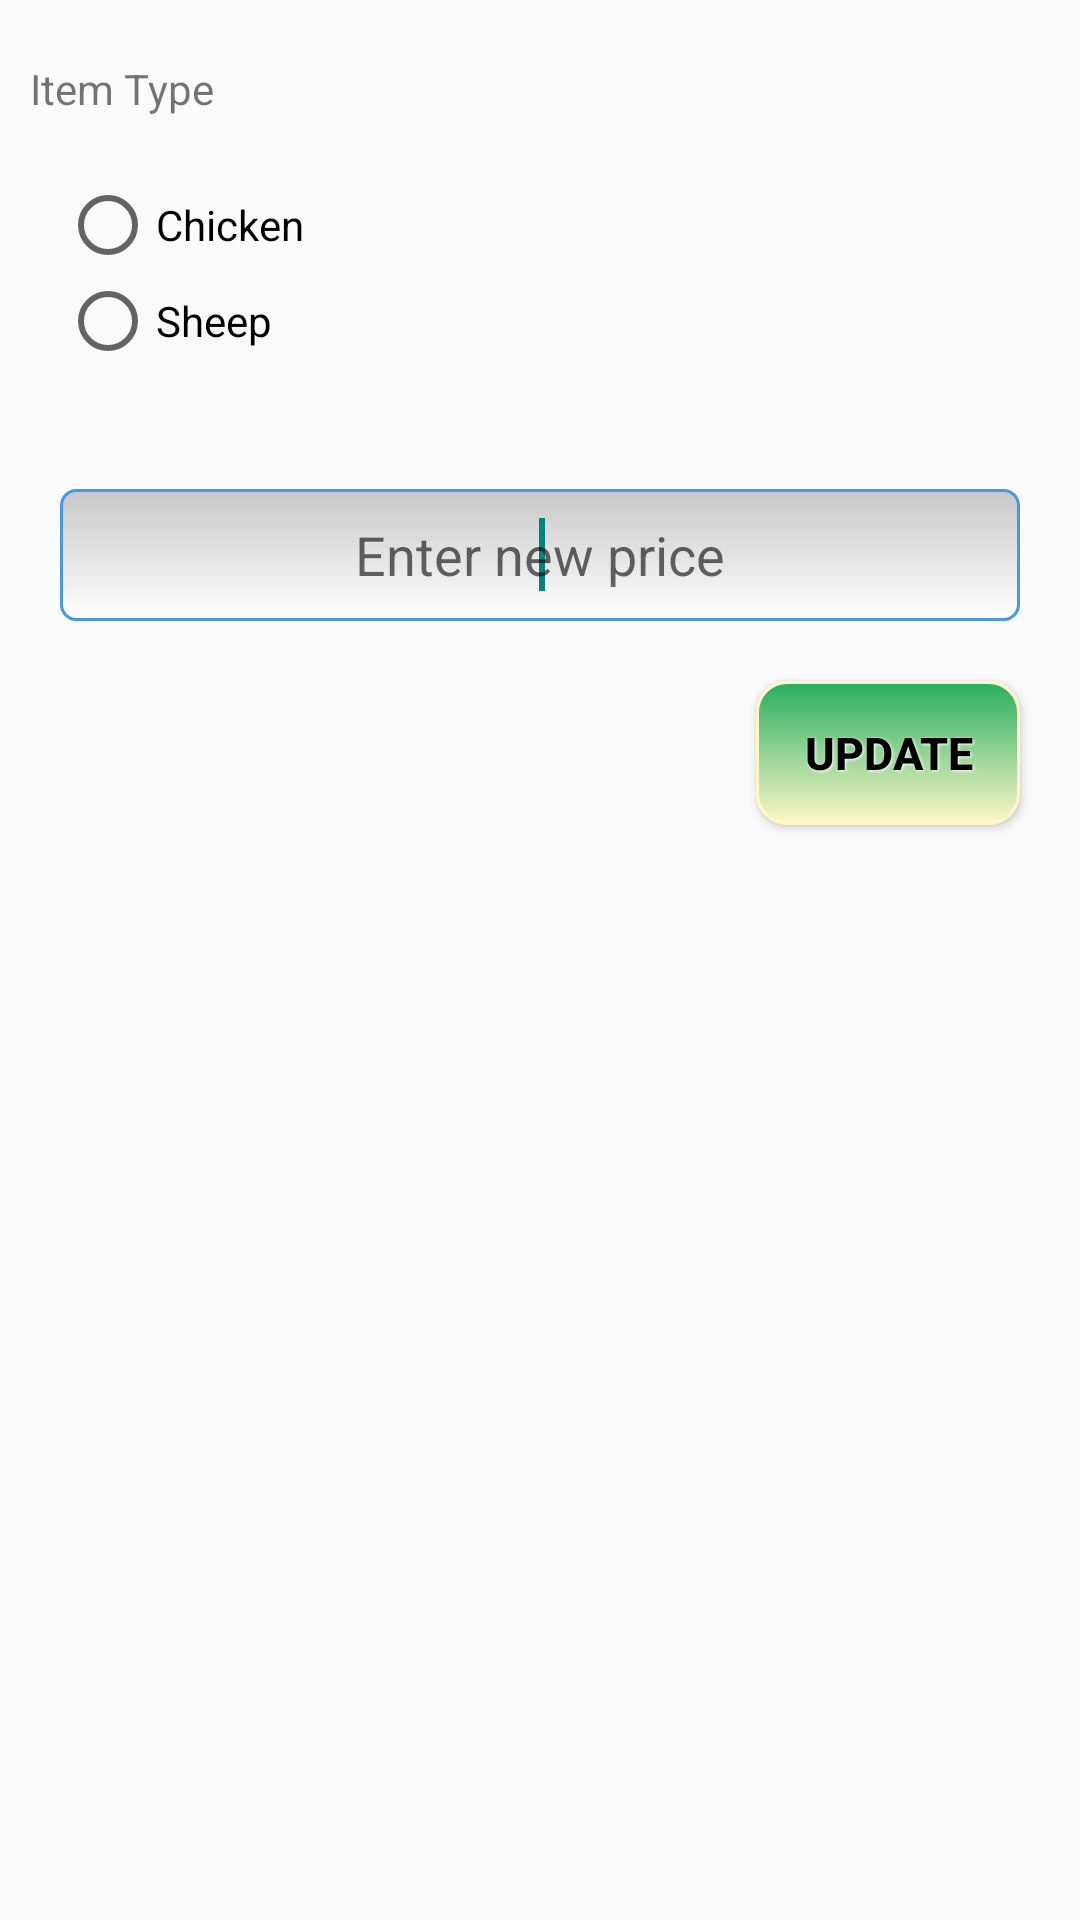

Reconstruct the res/layout file that produces this screen, plus the resources it refers to.
<!-- AndroidManifest.xml: application theme AppTheme -->
<!-- res/layout/updaterate.xml -->
<?xml version="1.0" encoding="utf-8"?>

<LinearLayout xmlns:android="http://schemas.android.com/apk/res/android"
    android:layout_width="match_parent"
    android:layout_height="match_parent"
    android:orientation="vertical" >

    <TextView
        android:id="@+id/textVidss"
        android:layout_width="76dp"
        android:layout_height="wrap_content"
        android:layout_marginLeft="10dp"
        android:layout_marginRight="20dp"
        android:layout_marginTop="20dp"
        android:text="@string/item_type" />

    <RadioGroup
        android:id="@+id/r_update_rate"
        android:layout_width="match_parent"
        android:layout_height="wrap_content"
        android:layout_margin="20dp" >

        <RadioButton
            android:id="@+id/radio_chicken_rate"
            android:layout_width="wrap_content"
            android:layout_height="wrap_content"
            android:text="@string/chicken" />

        <RadioButton
            android:id="@+id/radio_sheep_rate"
            android:layout_width="wrap_content"
            android:layout_height="wrap_content"
            android:text="@string/sheep" />
    </RadioGroup>

    <EditText
        android:id="@+id/edt_update_rate"
        android:layout_width="match_parent"
        android:layout_height="44dp"
        android:layout_marginTop="20dp"
        android:layout_marginRight="20dp"
        android:layout_marginLeft="20dp"
        android:background="@drawable/txtrect"
        android:ems="10"
        android:gravity="center"
        android:hint="@string/hint_rate"
        android:inputType="number" >

        <requestFocus />
    </EditText>

    <Button
        android:id="@+id/btn_update_rate"
        android:layout_width="wrap_content"
        android:layout_height="wrap_content"
        android:layout_gravity="right"
        android:background="@drawable/redbtn"
        style="@style/btn_style"
        android:layout_margin="20dp"
        
        android:text="@string/btn_amt_ok_lbl" />

</LinearLayout>
<!-- resources referenced by this layout -->
<resources>
  <!-- drawable redbtn (drawable-hdpi) -->
  <?xml version="1.0" encoding="utf-8"?>
  
  <selector xmlns:android="http://schemas.android.com/apk/res/android" >
      <item android:state_pressed="true">
          <shape>
              <solid android:color="#27ae60"/>
              <stroke android:width="1dp"
                  android:color="#27ae60"/>
              <corners android:radius="10dp"/>
              <padding android:left="10dp"
                  android:top="10dp"
                  android:right="10dp"
                  android:bottom="10dp"/>
          </shape>
      </item>
      <item>
          <shape >
              <gradient android:startColor="#27ae60"
                  android:endColor="#FFF7C7"
                  android:angle="270"/>
               <stroke android:width="1dp"
                  android:color="#FFF7C6"/>
              <corners android:radius="10dp"/>
              <padding android:left="10dp"
                  android:top="10dp"
                  android:right="10dp"
                  android:bottom="10dp"/>
          </shape>
  
      </item>
  
  </selector>
  <!-- drawable txtrect (drawable-hdpi) -->
  <?xml version="1.0" encoding="utf-8"?>
  
  <shape xmlns:android="http://schemas.android.com/apk/res/android"
      android:shape="rectangle"
      android:thickness="0dp" >
       <stroke android:width="1dp"
           android:color="#4799E8"/>
      <corners android:radius="5dp" />
      <gradient
     android:startColor="#C8C8C8"
     android:endColor="#FFFFFF"
     android:type="linear"
     android:angle="270"/>
  
  </shape>
  <string name="btn_amt_ok_lbl">Update</string>
  <string name="chicken">Chicken</string>
  <string name="hint_rate">Enter new price</string>
  <string name="item_type">Item Type</string>
  <string name="sheep">Sheep</string>
  <style name="btn_style">
          <item name="android:layout_width">fill_parent</item>
          <item name="android:layout_height">wrap_content</item>
          <item name="android:textColor">#000000</item>
      	<item name="android:gravity">center</item>
     		<item name="android:layout_margin">3dp</item>
          <item name="android:textSize">15sp</item>
      	<item name="android:textStyle">bold</item>
      	<item name="android:shadowColor">#FFFFFF</item>
      	<item name="android:shadowDx">1</item>
      	<item name="android:shadowDy">1</item>
      	<item name="android:shadowRadius">2</item>
      </style>
  <style name="AppTheme" parent="AppBaseTheme">
          
      </style>
  <style name="AppBaseTheme" parent="Theme.AppCompat.Light">
          
      </style>
</resources>
